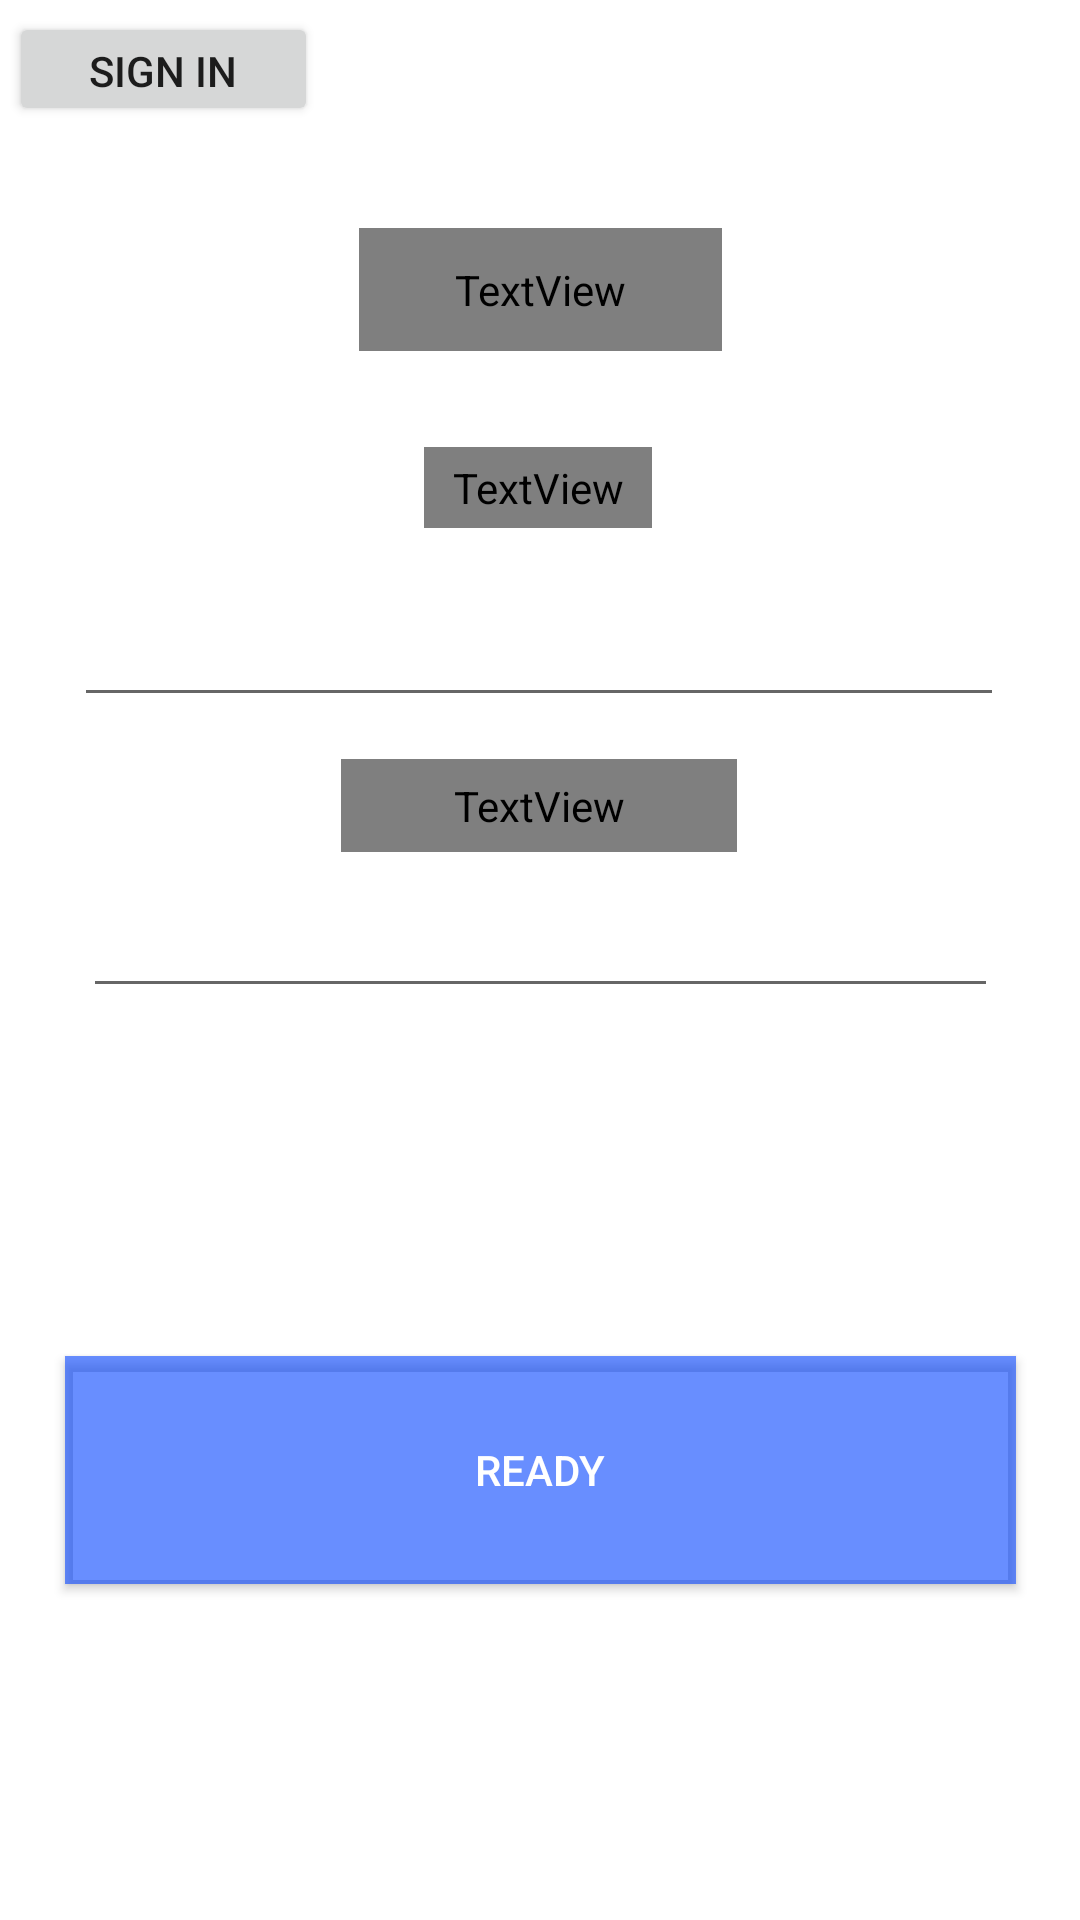

The Android layout XML behind this screen, and the referenced resources:
<!-- AndroidManifest.xml: application theme Theme.Qrcode -->
<!-- res/layout/activity_signin.xml -->
<?xml version="1.0" encoding="utf-8"?>
<androidx.constraintlayout.widget.ConstraintLayout xmlns:android="http://schemas.android.com/apk/res/android"
    xmlns:app="http://schemas.android.com/apk/res-auto"
    xmlns:tools="http://schemas.android.com/tools"
    android:layout_width="match_parent"
    android:layout_height="match_parent"
    android:background="@drawable/bg_fon_reg"
    tools:context=".signin">

    <androidx.constraintlayout.widget.ConstraintLayout
        android:layout_width="match_parent"
        android:layout_height="match_parent"
        android:background="@drawable/bg_fon_reg"
        tools:context=".reg"
        tools:layout_editor_absoluteX="0dp"
        tools:layout_editor_absoluteY="44dp">

        <Button
            android:id="@+id/ready_btn2"
            android:layout_width="317dp"
            android:layout_height="76dp"
            android:layout_marginBottom="112dp"
            android:background="#004BFF"
            android:backgroundTint="#970040FF"
            android:onClick="login"
            android:text="ready"
            android:textColor="#FFFFFF"
            app:iconTint="#000000"
            app:layout_constraintBottom_toBottomOf="parent"
            app:layout_constraintEnd_toEndOf="parent"
            app:layout_constraintStart_toStartOf="parent" />

        <Button
            android:id="@+id/gotologin"
            android:layout_width="103dp"
            android:layout_height="38dp"
            android:layout_marginTop="4dp"
            android:text="Sign in"
            app:layout_constraintEnd_toEndOf="parent"
            app:layout_constraintHorizontal_bias="0.012"
            app:layout_constraintStart_toStartOf="parent"
            app:layout_constraintTop_toTopOf="parent" />

        <TextView
            android:id="@+id/textView9"
            android:layout_width="121dp"
            android:layout_height="41dp"
            android:layout_marginTop="76dp"
            android:fontFamily="@font/arbutus_slab"
            android:text="Sign in"
            android:textColor="#FFFFFF"
            android:textSize="34sp"
            app:layout_constraintEnd_toEndOf="parent"
            app:layout_constraintStart_toStartOf="parent"
            app:layout_constraintTop_toTopOf="parent" />

        <TextView
            android:id="@+id/textView10"
            android:layout_width="76dp"
            android:layout_height="27dp"
            android:layout_marginTop="32dp"
            android:fontFamily="@font/arbutus_slab"
            android:gravity="center"
            android:text="name"
            android:textColor="#FBFBFB"
            android:textSize="24sp"
            app:layout_constraintEnd_toEndOf="parent"
            app:layout_constraintHorizontal_bias="0.498"
            app:layout_constraintStart_toStartOf="parent"
            app:layout_constraintTop_toBottomOf="@+id/textView9" />

        <TextView
            android:id="@+id/textView12"
            android:layout_width="132dp"
            android:layout_height="31dp"
            android:layout_marginTop="136dp"
            android:fontFamily="@font/arbutus_slab"
            android:gravity="center"
            android:text="password"
            android:textColor="#FBFBFB"
            android:textSize="24sp"
            app:layout_constraintEnd_toEndOf="parent"
            app:layout_constraintHorizontal_bias="0.498"
            app:layout_constraintStart_toStartOf="parent"
            app:layout_constraintTop_toBottomOf="@+id/textView9" />

        <EditText
            android:id="@+id/name2"
            android:layout_width="310dp"
            android:layout_height="43dp"
            android:layout_marginTop="20dp"
            android:ems="10"
            android:inputType="textPersonName"
            android:textColor="#FFFFFF"
            app:layout_constraintEnd_toEndOf="parent"
            app:layout_constraintHorizontal_bias="0.496"
            app:layout_constraintStart_toStartOf="parent"
            app:layout_constraintTop_toBottomOf="@+id/textView10" />

        <EditText
            android:id="@+id/pass2"
            android:layout_width="305dp"
            android:layout_height="52dp"
            android:ems="10"
            android:inputType="textPassword"
            android:textColor="#FFFFFF"
            app:layout_constraintEnd_toEndOf="parent"
            app:layout_constraintStart_toStartOf="parent"
            app:layout_constraintTop_toBottomOf="@+id/textView12" />

    </androidx.constraintlayout.widget.ConstraintLayout>

</androidx.constraintlayout.widget.ConstraintLayout>
<!-- resources referenced by this layout -->
<resources>
  <style name="Theme.Qrcode" parent="Theme.MaterialComponents.DayNight.NoActionBar">
          
          <item name="colorPrimary">@color/purple_500</item>
          <item name="colorPrimaryVariant">@color/purple_700</item>
          <item name="colorOnPrimary">@color/white</item>
          
          <item name="colorSecondary">@color/teal_200</item>
          <item name="colorSecondaryVariant">@color/teal_700</item>
          <item name="colorOnSecondary">@color/black</item>
          
          <item name="android:statusBarColor">?attr/colorPrimaryVariant</item>
          
      </style>
  <!-- not gathered from this repository: default colours our renderer supplied (Android Studio template values) -->
  <color name="purple_500">#FF6200EE</color>
  <color name="purple_700">#FF3700B3</color>
  <color name="teal_200">#FF03DAC5</color>
  <color name="teal_700">#FF018786</color>
  <color name="black">#FF000000</color>
  <color name="white">#FFFFFFFF</color>
</resources>
